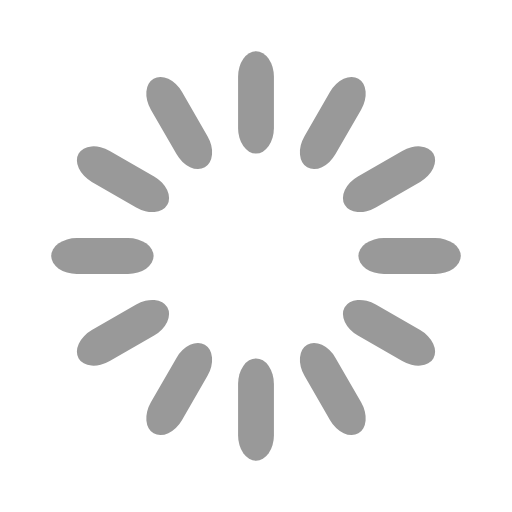
t = 0.00 s
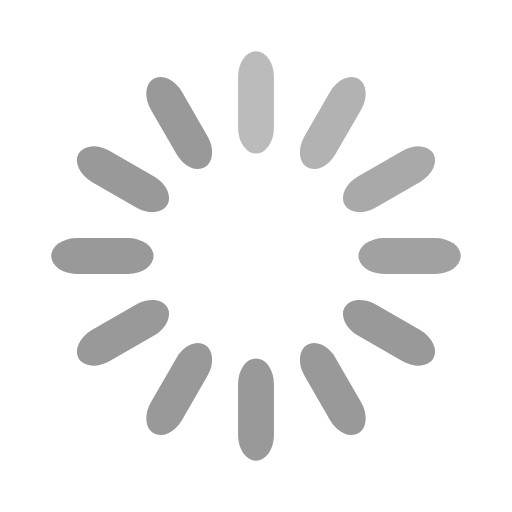
t = 0.33 s
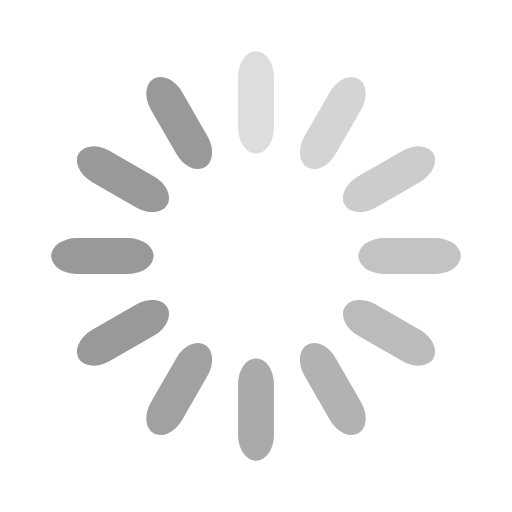
t = 0.67 s
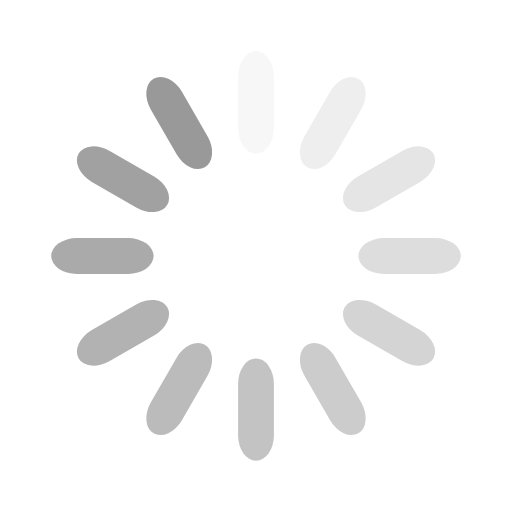
t = 0.92 s
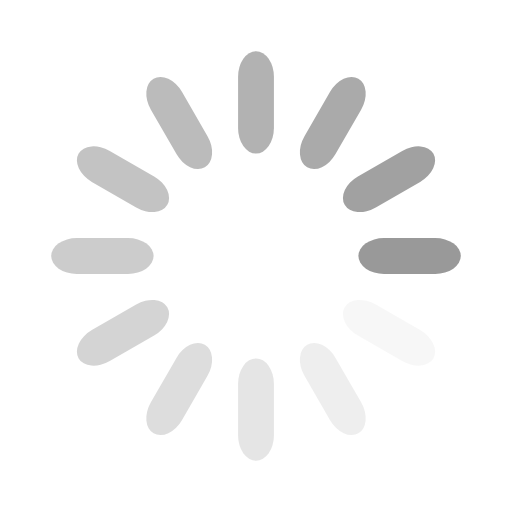
t = 1.25 s
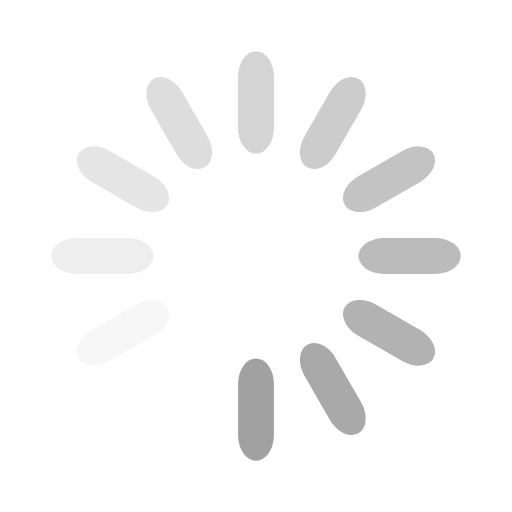
t = 1.58 s

The animated SVG that drew these frames (rendered in a browser with its animation timeline set to each time). Animation: 12 SMIL elements (animate=12); one cycle of 1.92 s, repeats indefinitely.

<svg width='76px' height='76px' xmlns="http://www.w3.org/2000/svg" viewBox="0 0 100 100" preserveAspectRatio="xMidYMid" class="uil-default"><rect x="0" y="0" width="100" height="100" fill="none" class="bk"></rect><rect  x='46.5' y='40' width='7' height='20' rx='5' ry='5' fill='#999999' transform='rotate(0 50 50) translate(0 -30)'>  <animate attributeName='opacity' from='1' to='0' dur='1s' begin='0s' repeatCount='indefinite'/></rect><rect  x='46.5' y='40' width='7' height='20' rx='5' ry='5' fill='#999999' transform='rotate(30 50 50) translate(0 -30)'>  <animate attributeName='opacity' from='1' to='0' dur='1s' begin='0.08333333333333333s' repeatCount='indefinite'/></rect><rect  x='46.5' y='40' width='7' height='20' rx='5' ry='5' fill='#999999' transform='rotate(60 50 50) translate(0 -30)'>  <animate attributeName='opacity' from='1' to='0' dur='1s' begin='0.16666666666666666s' repeatCount='indefinite'/></rect><rect  x='46.5' y='40' width='7' height='20' rx='5' ry='5' fill='#999999' transform='rotate(90 50 50) translate(0 -30)'>  <animate attributeName='opacity' from='1' to='0' dur='1s' begin='0.25s' repeatCount='indefinite'/></rect><rect  x='46.5' y='40' width='7' height='20' rx='5' ry='5' fill='#999999' transform='rotate(120 50 50) translate(0 -30)'>  <animate attributeName='opacity' from='1' to='0' dur='1s' begin='0.3333333333333333s' repeatCount='indefinite'/></rect><rect  x='46.5' y='40' width='7' height='20' rx='5' ry='5' fill='#999999' transform='rotate(150 50 50) translate(0 -30)'>  <animate attributeName='opacity' from='1' to='0' dur='1s' begin='0.4166666666666667s' repeatCount='indefinite'/></rect><rect  x='46.5' y='40' width='7' height='20' rx='5' ry='5' fill='#999999' transform='rotate(180 50 50) translate(0 -30)'>  <animate attributeName='opacity' from='1' to='0' dur='1s' begin='0.5s' repeatCount='indefinite'/></rect><rect  x='46.5' y='40' width='7' height='20' rx='5' ry='5' fill='#999999' transform='rotate(210 50 50) translate(0 -30)'>  <animate attributeName='opacity' from='1' to='0' dur='1s' begin='0.5833333333333334s' repeatCount='indefinite'/></rect><rect  x='46.5' y='40' width='7' height='20' rx='5' ry='5' fill='#999999' transform='rotate(240 50 50) translate(0 -30)'>  <animate attributeName='opacity' from='1' to='0' dur='1s' begin='0.6666666666666666s' repeatCount='indefinite'/></rect><rect  x='46.5' y='40' width='7' height='20' rx='5' ry='5' fill='#999999' transform='rotate(270 50 50) translate(0 -30)'>  <animate attributeName='opacity' from='1' to='0' dur='1s' begin='0.75s' repeatCount='indefinite'/></rect><rect  x='46.5' y='40' width='7' height='20' rx='5' ry='5' fill='#999999' transform='rotate(300 50 50) translate(0 -30)'>  <animate attributeName='opacity' from='1' to='0' dur='1s' begin='0.8333333333333334s' repeatCount='indefinite'/></rect><rect  x='46.5' y='40' width='7' height='20' rx='5' ry='5' fill='#999999' transform='rotate(330 50 50) translate(0 -30)'>  <animate attributeName='opacity' from='1' to='0' dur='1s' begin='0.9166666666666666s' repeatCount='indefinite'/></rect></svg>
